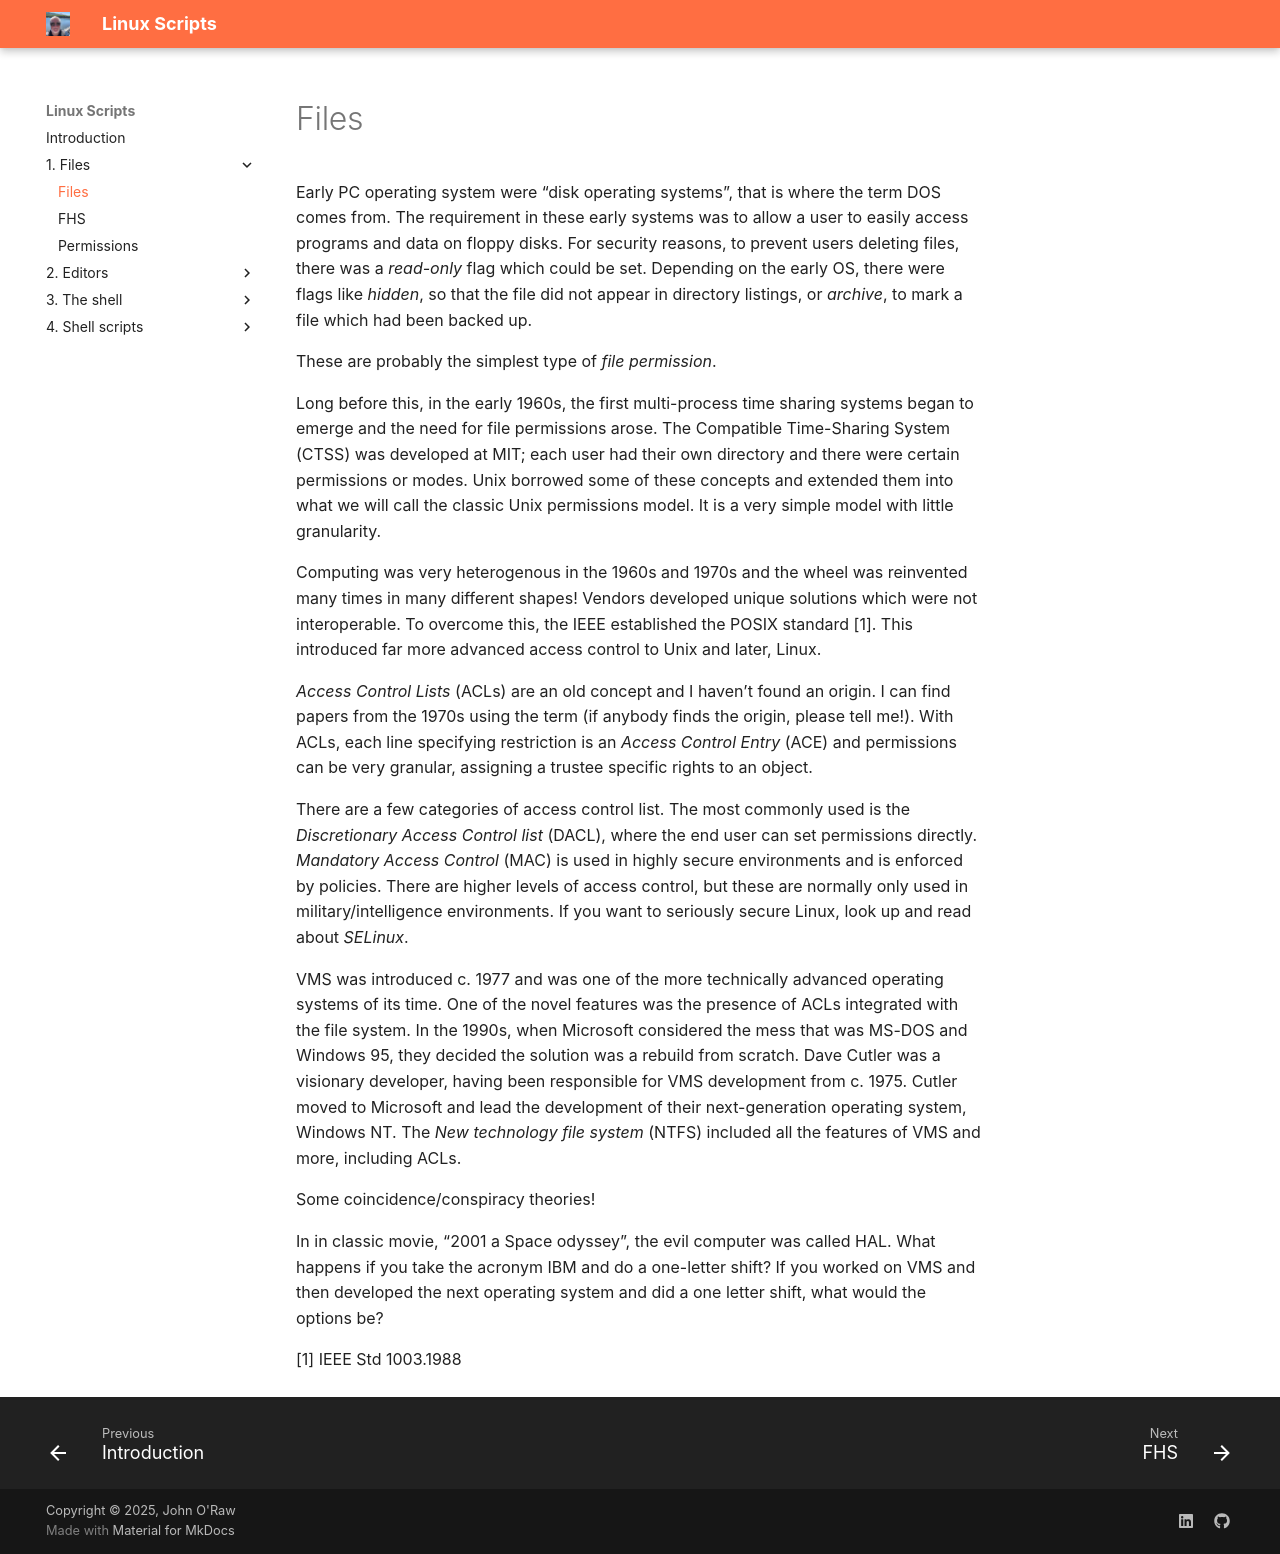

repository: JOR-Donegal/LinuxScripts26 · page: 1. Files/a/index.html · generator: mkdocs

# Files

Early PC operating system were “disk operating systems”, that is where the term DOS comes from. The requirement in these early systems was to allow a user to easily access programs and data on floppy disks. For security reasons, to prevent users deleting files, there was a _read-only_ flag which could be set. Depending on the early OS, there were flags like _hidden_, so that the file did not appear in directory listings, or _archive_, to mark a file which had been backed up.

These are probably the simplest type of _file permission_.

Long before this, in the early 1960s, the first multi-process time sharing systems began to emerge and the need for file permissions arose. The Compatible Time-Sharing System (CTSS) was developed at MIT; each user had their own directory and there were certain permissions or modes. Unix borrowed some of these concepts and extended them into what we will call the classic Unix permissions model. It is a very simple model with little granularity.

Computing was very heterogenous in the 1960s and 1970s and the wheel was reinvented many times in many different shapes! Vendors developed unique solutions which were not interoperable. To overcome this, the IEEE established the POSIX standard [1]. This introduced far more advanced access control to Unix and later, Linux.

_Access Control Lists_ (ACLs) are an old concept and I haven’t found an origin. I can find papers from the 1970s using the term (if anybody finds the origin, please tell me!). With ACLs, each line specifying restriction is an _Access Control Entry_ (ACE) and permissions can be very granular, assigning a trustee specific rights to an object.

There are a few categories of access control list. The most commonly used is the _Discretionary Access Control list_ (DACL), where the end user can set permissions directly. _Mandatory Access Control_ (MAC) is used in highly secure environments and is enforced by policies. There are higher levels of access control, but these are normally only used in military/intelligence environments. If you want to seriously secure Linux, look up and read about _SELinux_.

VMS was introduced c. 1977 and was one of the more technically advanced operating systems of its time. One of the novel features was the presence of ACLs integrated with the file system. In the 1990s, when Microsoft considered the mess that was MS-DOS and Windows 95, they decided the solution was a rebuild from scratch. Dave Cutler was a visionary developer, having been responsible for VMS development from c. 1975. Cutler moved to Microsoft and lead the development of their next-generation operating system, Windows NT.  The _New technology file system_ (NTFS) included all the features of VMS and more, including ACLs.

Some coincidence/conspiracy theories!

In in classic movie, “2001 a Space odyssey”, the evil computer was called HAL. What happens if you take the acronym IBM and do a one-letter shift?
If you worked on VMS and then developed the next operating system and did a one letter shift, what would the options be?

[1] IEEE Std 1003.1988
